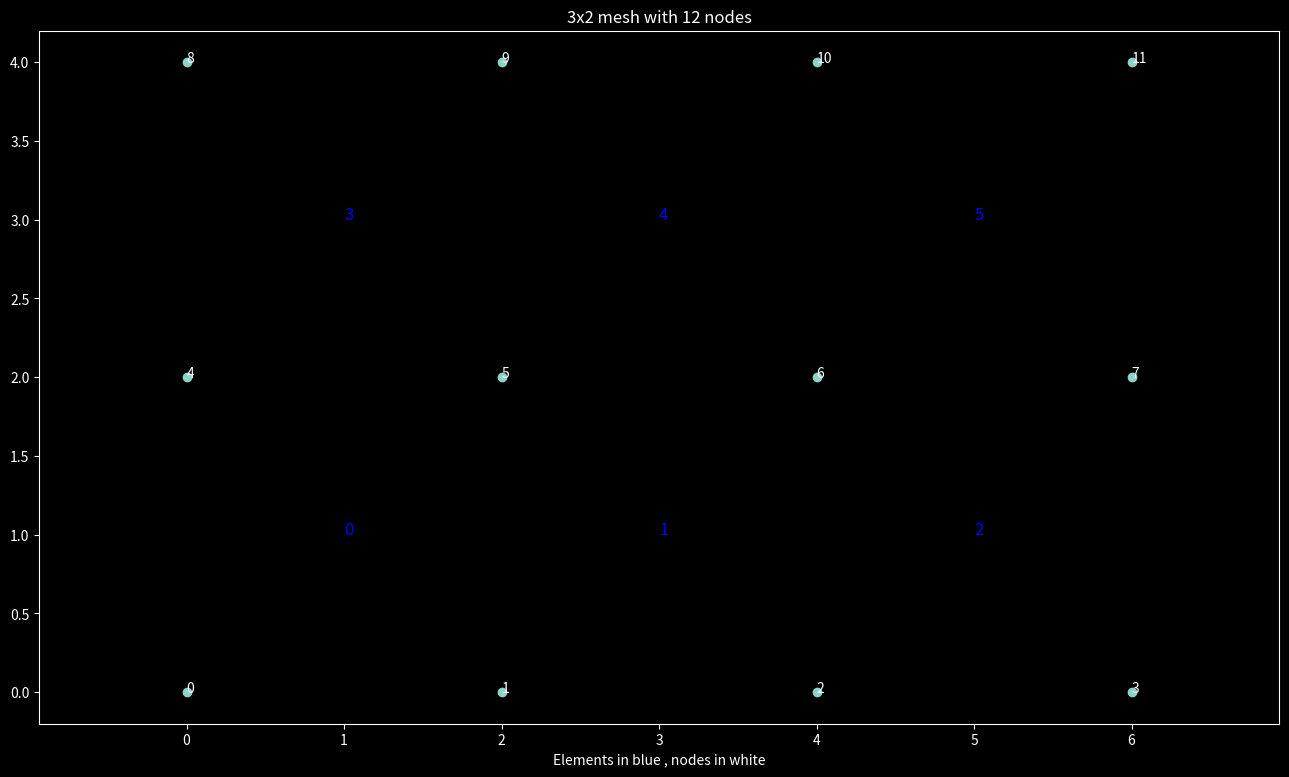

Source code (Python):
import numpy as np
import matplotlib.pyplot as plt
plt.style.use('dark_background')


def get_2d_connectivity(nx, ny):
    """
    :param nx: no. of elements along width
    :param ny: no. of elements along height
    :return: icon, plot handle of mesh
    """
    nelm = nx * ny
    nnod = (nx + 1) * (ny + 1)
    height = 2 * ny
    width = 2 * nx
    x = np.linspace(0, width, nx + 1)
    y = np.linspace(0, height, ny + 1)
    x_1, y_1 = np.meshgrid(x, y)
    fig, ax = plt.subplots(1, 1, figsize=(16, 9))
    ax.scatter(x_1, y_1)
    x_1 = x_1.reshape(1, nnod)[0]
    y_1 = y_1.reshape(1, nnod)[0]
    node_array = [np.arange(0, nnod, 1, dtype=np.int32), x_1, y_1]
    icon = np.zeros((5, nelm), dtype=np.int32)
    icon[0, :] = np.arange(0, nelm, 1)
    icon[1, :] = np.where((node_array[1] != width) & (node_array[2] != height))[0]
    icon[2, :] = icon[1, :] + nx + 1
    icon[3, :] = icon[1, :] + 1
    icon[4, :] = icon[2, :] + 1
    icon = icon.transpose()
    for i in range(nnod):
        ax.text(node_array[1][i], node_array[2][i], str(node_array[0][i]))
    for i in range(nelm):
        ax.text(node_array[1][icon[i][1]] + 1, node_array[2][icon[i][1]] + 1, str(icon[i][0]),
                fontsize=12, color="blue")
    ax.axis("equal")
    ax.set_xlabel("Elements in blue , nodes in white")
    ax.set_title(str(nx)+"x"+str(ny) + " mesh with " + str(nnod) + " nodes")
    return icon, plt


x, p = get_2d_connectivity(3, 2)
print(x)
p.show()

